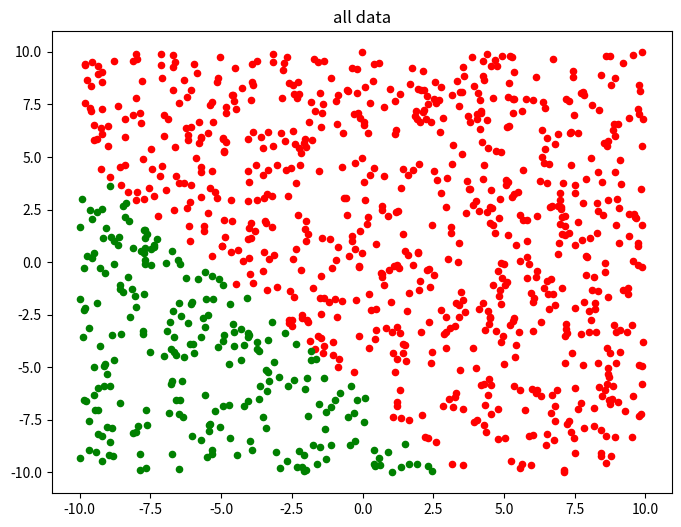
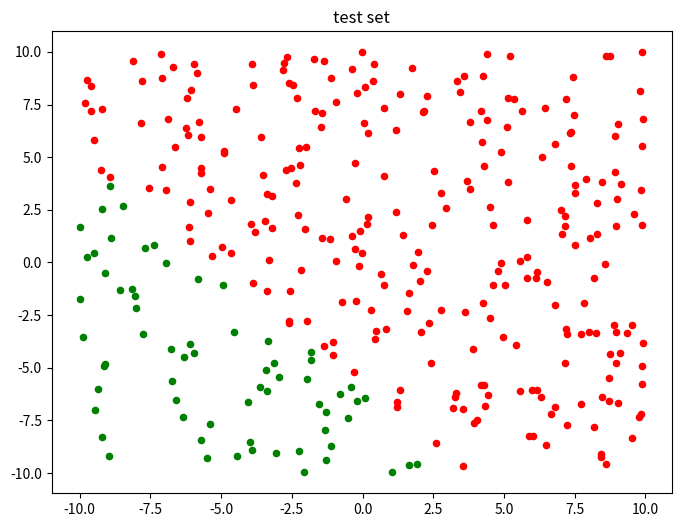
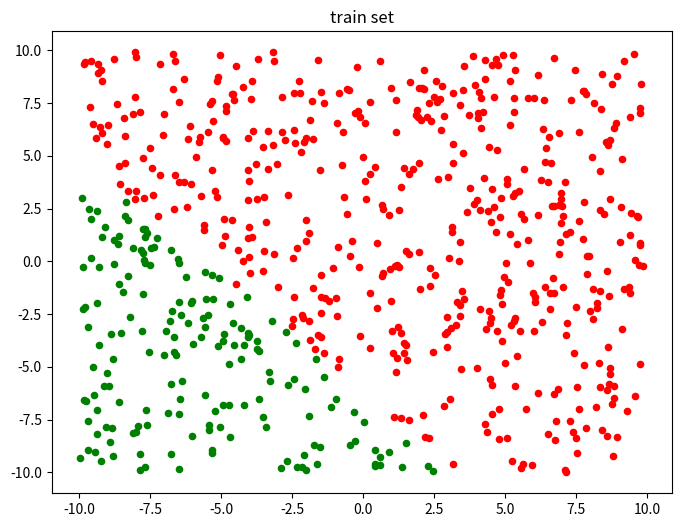

These figures' Python source, in order:
# encoding=utf8
import numpy as np
import random
import matplotlib
import matplotlib.pyplot as plt

N = 10 #生成训练数据的个数

# AX=0 相当于matlab中 null(a','r')
def null(a, rtol=1e-5):
    u, s, v = np.linalg.svd(a) # 奇异值分解
    rank = (s > rtol*s[0]).sum()
    return rank, v[rank:].T.copy()

# 符号函数，之后要进行向量化
def sign(x):
    return np.sign(x)
    # if x > 0:
    #     return 1
    # elif x == 0:
    #     return 0
    # elif x < 0:
    #     return -1
#noisy=False，那么就会生成N的dim维的线性可分数据X，标签为y
#noisy=True, 那么生成的数据是线性不可分的,标签为y
def mk_data(N, noisy=False):
    rang = [-10,10]
    dim = 2

    X=np.random.rand(dim,N)*(rang[1]-rang[0])+rang[0]

    while True:
        Xsample = np.concatenate((np.ones((1,dim)), np.random.rand(dim,dim)*(rang[1]-rang[0])+rang[0]))
        k,w=null(Xsample.T)
        y = sign(np.dot(w.T,np.concatenate((np.ones((1,N)), X))))
        if np.all(y):
            break

    if noisy == True:
        idx = random.sample(range(1,N), N/10)

        for id in idx:
            y[0][id] = -y[0][id]

    return (X,y,w)

def data_visualization(X,y,title):
    class_1 = [[],[]]
    class_2 = [[],[]]

    size = len(y)

    for i in range(size):
        X_1 = X[0][i]
        X_2 = X[1][i]

        if y[i] == 1:
            class_1[0].append(X_1)
            class_1[1].append(X_2)
        else:
            class_2[0].append(X_1)
            class_2[1].append(X_2)

    plt.figure(figsize=(8, 6), dpi=80)
    plt.title(title)

    axes = plt.subplot(111)

    type1 = axes.scatter(class_1[0], class_1[1], s=20, c='red')
    type2 = axes.scatter(class_2[0], class_2[1], s=20, c='green')

    plt.show()

def rebuild_features(features):
    size = len(features[0])

    new_features = []
    for i in range(size):
        new_features.append([features[0][i],features[1][i]])

    return new_features

def generate_dataset(size, noisy = False, visualization = True):
    global sign
    sign = np.vectorize(sign)
    X,y,w = mk_data(size,False)
    y = list(y[0])

    if visualization:
        data_visualization(X,y,'all data')  #数据可视化

    testset_size = int(len(y)*0.333)

    indexes = [i for i in range(len(y))]
    test_indexes = random.sample(indexes,testset_size)
    train_indexes = list(set(indexes)-set(test_indexes))

    trainset_features = [[],[]]
    trainset_labels = []

    testset_features = [[],[]]
    testset_labels = []

    for i in test_indexes:
        testset_features[0].append(X[0][i])
        testset_features[1].append(X[1][i])
        testset_labels.append(y[i])


    if visualization:
        data_visualization(testset_features,testset_labels,'test set')

    for i in train_indexes:
        trainset_features[0].append(X[0][i])
        trainset_features[1].append(X[1][i])
        trainset_labels.append(y[i])

    if visualization:
        data_visualization(trainset_features,trainset_labels,'train set')

    return rebuild_features(trainset_features),trainset_labels,rebuild_features(testset_features),testset_labels

if __name__ == '__main__':
    size = 1000
    generate_dataset(size)
    # generate_dataset
    # print sign
    # sign = np.vectorize(sign)
    # X,y,w = mk_data(size,False)
    #
    # data_visualization(X,y)
